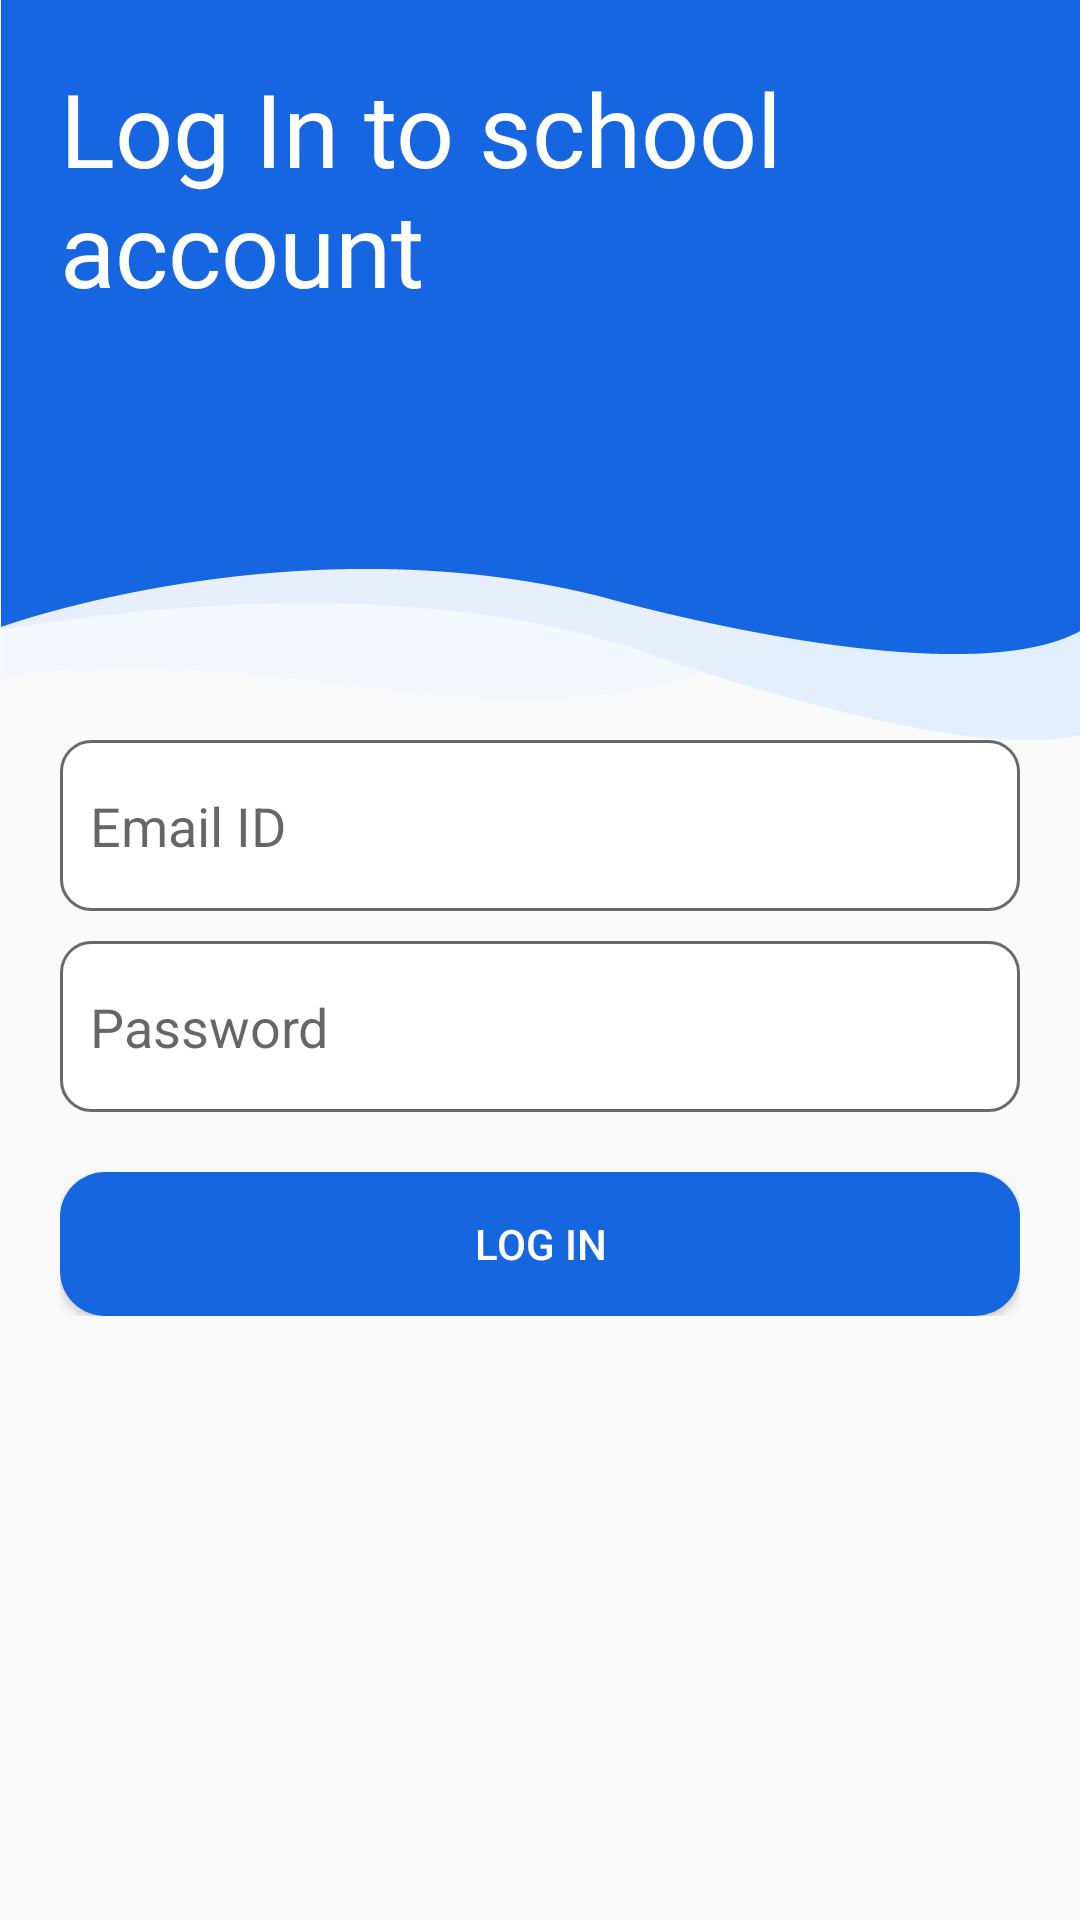

Reconstruct the res/layout file that produces this screen, plus the resources it refers to.
<!-- AndroidManifest.xml: application theme Theme.MySE -->
<!-- res/layout/activity_school_login.xml -->
<?xml version="1.0" encoding="utf-8"?>
<LinearLayout xmlns:android="http://schemas.android.com/apk/res/android"
    xmlns:app="http://schemas.android.com/apk/res-auto"
    xmlns:tools="http://schemas.android.com/tools"
    android:layout_width="match_parent"
    android:layout_height="match_parent"
    tools:context=".schoolLogin"
    android:orientation="vertical">

    <RelativeLayout
        android:id="@+id/relative2"
        android:layout_width="match_parent"
        android:layout_height="wrap_content"
        app:layout_constraintEnd_toEndOf="parent"
        app:layout_constraintStart_toStartOf="parent"
        app:layout_constraintTop_toTopOf="parent">
        <ImageView
            android:id="@+id/imageView2"
            android:layout_width="match_parent"
            android:layout_height="wrap_content"
            android:adjustViewBounds="true"
            app:layout_constraintEnd_toEndOf="parent"
            app:layout_constraintStart_toStartOf="parent"
            app:layout_constraintTop_toTopOf="parent"
            app:srcCompat="@drawable/blue_bg_crop2" />

        <TextView
            android:layout_width="match_parent"
            android:layout_height="wrap_content"
            android:layout_marginStart="20dp"
            android:layout_marginTop="20dp"
            android:layout_marginEnd="20dp"
            android:layout_marginBottom="20dp"
            android:fontFamily="@font/epilogue_bold"
            android:text="Log In to school account"
            android:textColor="@color/white"
            android:textSize="34sp" />
        <ImageView
            android:layout_width="100dp"
            android:layout_height="100dp"
            android:adjustViewBounds="true"
            android:layout_marginTop="100dp"
            android:layout_marginLeft="30dp"
            app:layout_constraintEnd_toEndOf="parent"
            app:layout_constraintStart_toStartOf="parent"
            app:layout_constraintTop_toTopOf="parent"
            app:srcCompat="@drawable/school" />

    </RelativeLayout>

    <ScrollView
        android:layout_width="match_parent"
        android:layout_height="match_parent">

        <LinearLayout
            android:layout_width="match_parent"
            android:layout_height="wrap_content"
            android:orientation="vertical"
            android:paddingHorizontal="20dp">
            <EditText
                android:id="@+id/edtEmail"
                android:layout_width="match_parent"
                android:layout_height="57dp"
                android:ems="10"
                android:background="@drawable/custom_input"
                android:inputType="textPersonName"
                android:paddingStart="10dp"
                android:hint="Email ID"
                android:layout_marginBottom="10dp"/>
            <EditText
                android:id="@+id/edtPassword"
                android:layout_width="match_parent"
                android:layout_height="57dp"
                android:ems="10"
                android:hint="Password"
                android:inputType="textPassword"
                android:paddingStart="10dp"
                android:background="@drawable/custom_input"/>
            <Button
                android:id="@+id/logIN"
                android:layout_width="match_parent"
                android:layout_height="wrap_content"
                android:layout_marginTop="20dp"
                android:textColor="@color/white"
                android:background="@drawable/btn_bg"
                android:text="Log In" />
        </LinearLayout>
    </ScrollView>


</LinearLayout>
<!-- resources referenced by this layout -->
<resources>
  <color name="white">#FFFFFFFF</color>
  <!-- drawable blue_bg_crop2: png bitmap (drawable, 10718 bytes) -->
  <!-- drawable btn_bg (drawable) -->
  <?xml version="1.0" encoding="utf-8"?>
  <selector xmlns:android="http://schemas.android.com/apk/res/android">
      <item android:state_enabled="true" >
          <shape android:shape="rectangle">
              <solid android:color="#1566DF"/>
              <corners android:radius="15dp"/>
          </shape>
      </item>
  </selector>
  <!-- drawable custom_input (drawable) -->
  <?xml version="1.0" encoding="utf-8"?>
  <selector xmlns:android="http://schemas.android.com/apk/res/android">
      <item android:state_enabled="true" android:state_focused="true">
          <shape android:shape="rectangle">
              <solid android:color="@color/white"/>
              <corners android:radius="10dp"/>
              <stroke android:color="@color/colorPrimary" android:width="1dp"/>
          </shape>
      </item>
  
      <item android:state_enabled="true" >
          <shape android:shape="rectangle">
              <solid android:color="@color/white"/>
              <corners android:radius="10dp"/>
              <stroke android:color="#696969" android:width="1dp"/>
          </shape>
      </item>
  </selector>
  <style name="Theme.MySE" parent="Theme.AppCompat.Light.NoActionBar">
          
          <item name="colorPrimary">@color/purple_500</item>
          <item name="colorPrimaryVariant">@color/purple_700</item>
          <item name="colorOnPrimary">@color/white</item>
          
          <item name="colorSecondary">@color/teal_200</item>
          <item name="colorSecondaryVariant">@color/teal_700</item>
          <item name="colorOnSecondary">@color/black</item>
          
          <item name="android:statusBarColor">?attr/colorPrimaryVariant</item>
          
      </style>
  <color name="colorPrimary">#3F51B5</color>
  <color name="purple_500">#FF6200EE</color>
  <color name="purple_700">#FF3700B3</color>
  <color name="teal_200">#FF03DAC5</color>
  <color name="teal_700">#FF018786</color>
  <color name="black">#FF000000</color>
</resources>
